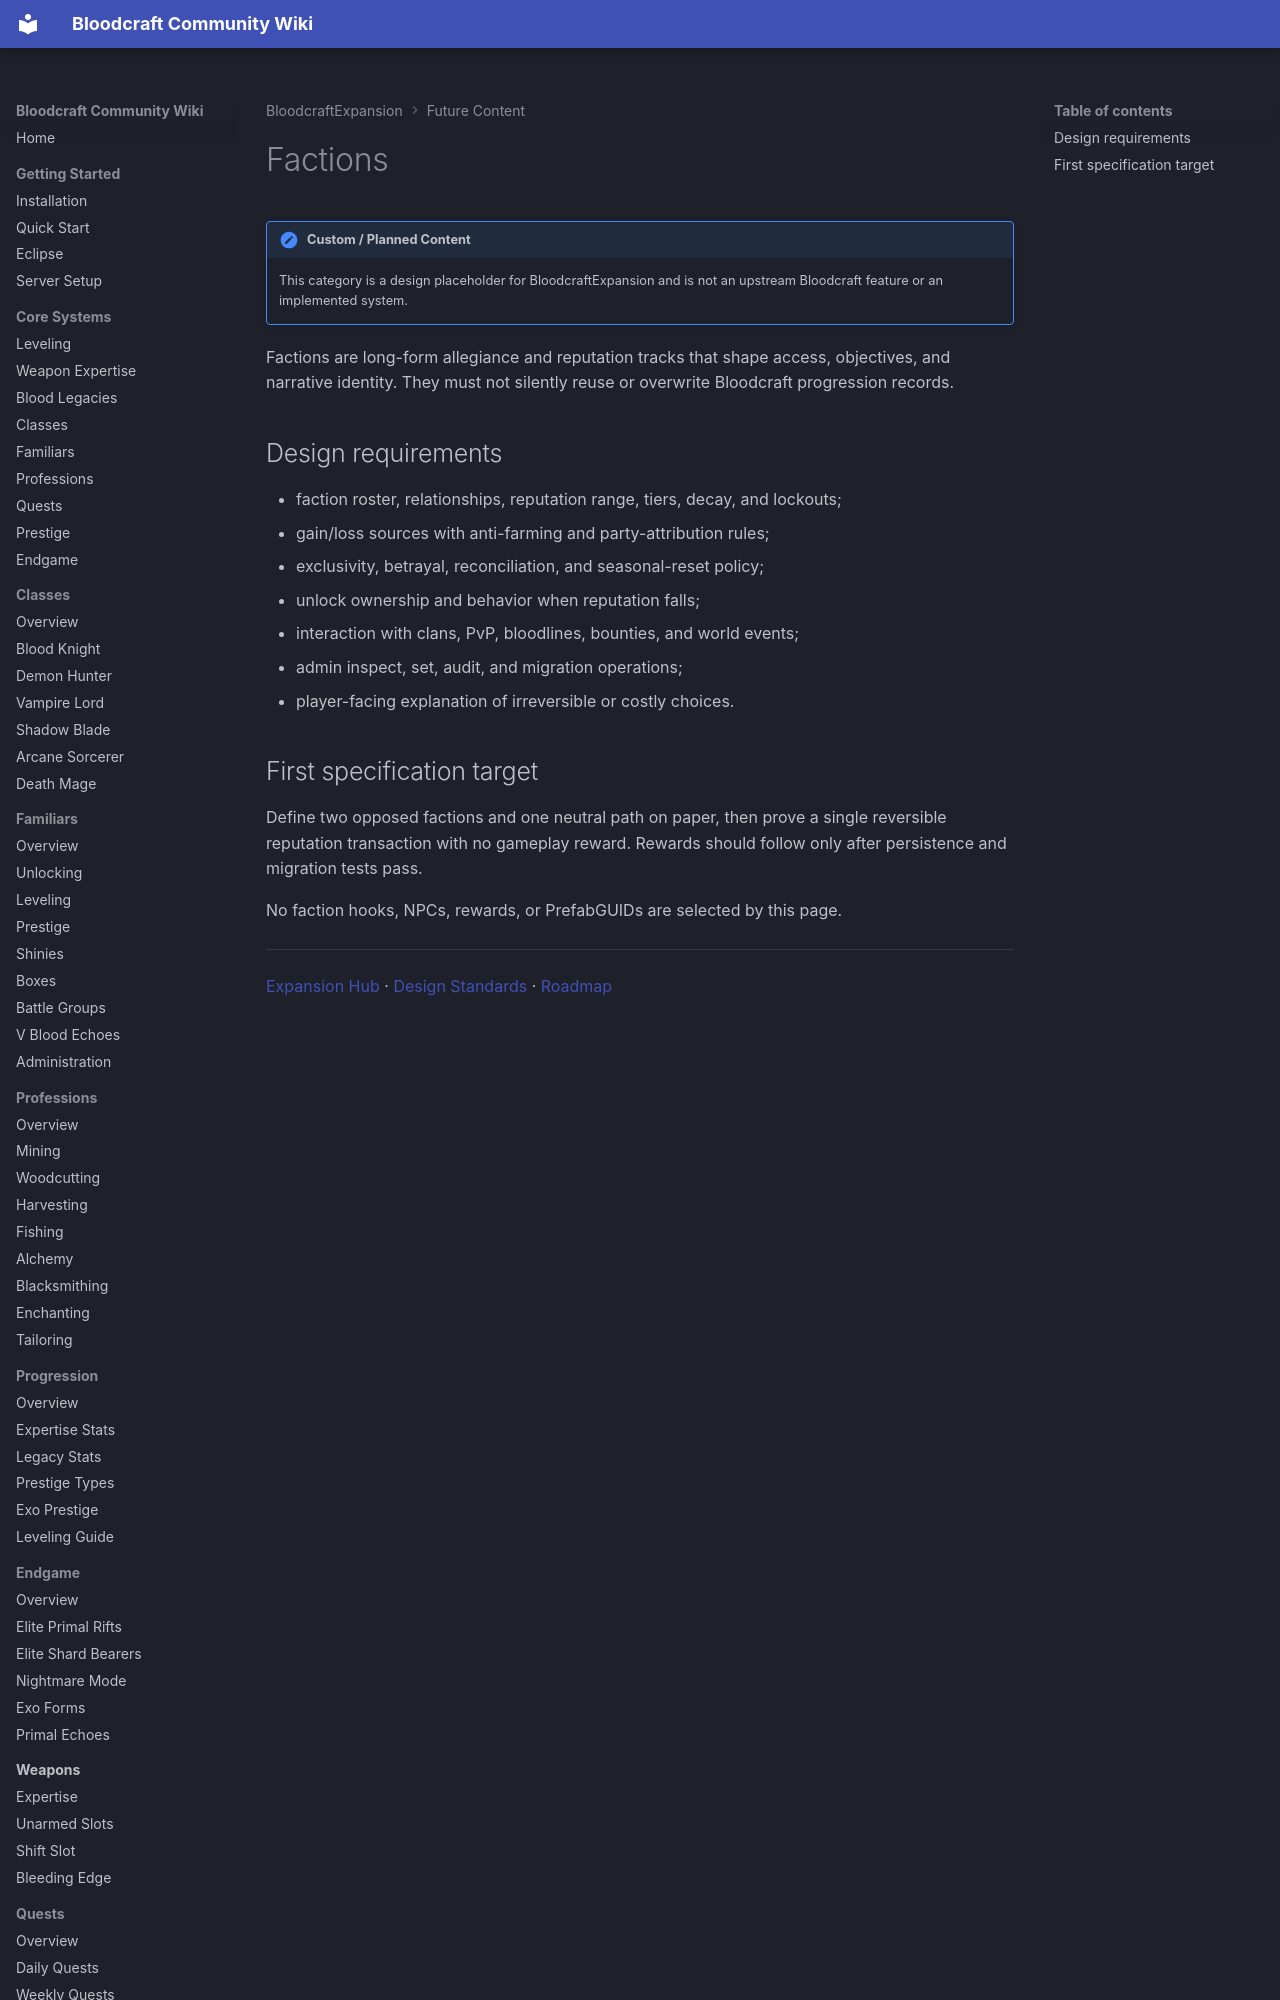

repository: lastnahaj/V-Rising · page: custom/factions/index.html · generator: mkdocs

# Factions

!!! expansion "Custom / Planned Content"
    This category is a design placeholder for BloodcraftExpansion and is not an upstream Bloodcraft feature or an implemented system.

Factions are long-form allegiance and reputation tracks that shape access, objectives, and narrative identity. They must not silently reuse or overwrite Bloodcraft progression records.
